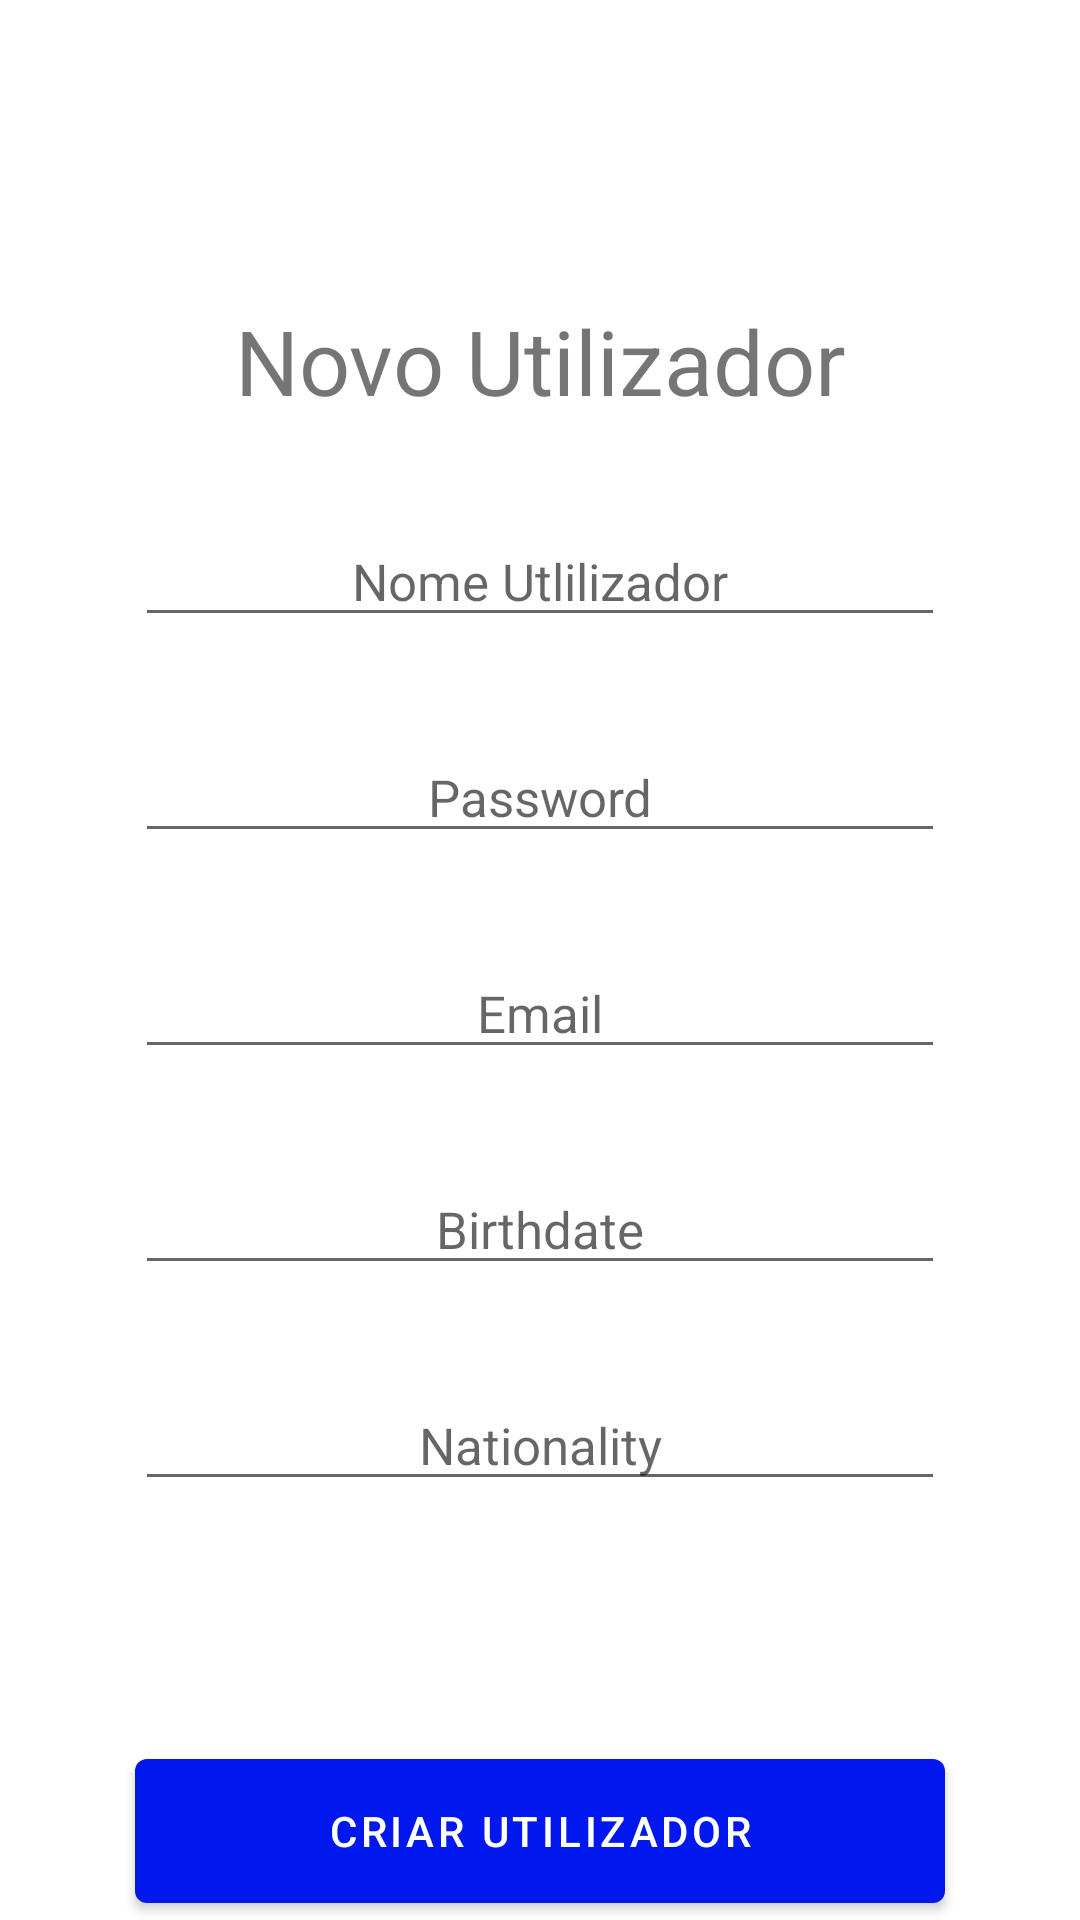

Layout XML and referenced resources for this Android screen:
<!-- AndroidManifest.xml: application theme Theme.Scounting -->
<!-- res/layout/activity_register.xml -->
<?xml version="1.0" encoding="utf-8"?>
<androidx.constraintlayout.widget.ConstraintLayout
    xmlns:android="http://schemas.android.com/apk/res/android"
    xmlns:app="http://schemas.android.com/apk/res-auto"
    xmlns:tools="http://schemas.android.com/tools"
    android:layout_width="match_parent"
    android:layout_height="match_parent"
    tools:context=".login.RegisterActivity">

    <TextView
        android:id="@+id/txtView_newUser"
        android:layout_width="wrap_content"
        android:layout_height="wrap_content"
        android:layout_marginTop="100dp"
        android:text="@string/novo_utilizador"
        android:textSize="30sp"
        app:layout_constraintEnd_toEndOf="parent"
        app:layout_constraintStart_toStartOf="parent"
        app:layout_constraintTop_toTopOf="parent" />

    <EditText
        android:id="@+id/edtTex_RegisterUsername"
        android:layout_width="270dp"
        android:layout_height="40dp"
        android:layout_marginTop="32dp"
        android:textSize="17sp"
        android:hint="@string/nome_utlilizador"
        android:singleLine="true"
        android:textAlignment="center"
        app:layout_constraintEnd_toEndOf="parent"
        app:layout_constraintStart_toStartOf="parent"
        app:layout_constraintTop_toBottomOf="@id/txtView_newUser"
        />
    <EditText
        android:id="@+id/edtTex_RegisterPassword"
        android:layout_width="270dp"
        android:layout_height="40dp"
        android:layout_marginTop="32dp"
        android:textSize="17sp"
        android:hint="@string/password"
        android:singleLine="true"
        android:textAlignment="center"
        app:layout_constraintEnd_toEndOf="parent"
        app:layout_constraintStart_toStartOf="parent"
        app:layout_constraintTop_toBottomOf="@id/edtTex_RegisterUsername"
        />
    <EditText
        android:id="@+id/edtTex_RegisterEmail"
        android:layout_width="270dp"
        android:layout_height="40dp"
        android:layout_marginTop="32dp"
        android:textSize="17sp"
        android:hint="Email"
        android:singleLine="true"
        android:textAlignment="center"
        app:layout_constraintEnd_toEndOf="parent"
        app:layout_constraintStart_toStartOf="parent"
        app:layout_constraintTop_toBottomOf="@id/edtTex_RegisterPassword"
        />
    <EditText
        android:id="@+id/edtTex_RegisterBirthdate"
        android:layout_width="270dp"
        android:layout_height="40dp"
        android:layout_marginTop="32dp"
        android:textSize="17sp"
        android:hint="@string/birthdate"
        android:singleLine="true"
        android:textAlignment="center"
        app:layout_constraintEnd_toEndOf="parent"
        app:layout_constraintStart_toStartOf="parent"
        app:layout_constraintTop_toBottomOf="@id/edtTex_RegisterEmail"
        />
    <EditText
        android:id="@+id/edtTex_RegisterNationality"
        android:layout_width="270dp"
        android:layout_height="40dp"
        android:layout_marginTop="32dp"
        android:textSize="17sp"
        android:hint="@string/nationality"
        android:singleLine="true"
        android:textAlignment="center"
        app:layout_constraintEnd_toEndOf="parent"
        app:layout_constraintStart_toStartOf="parent"
        app:layout_constraintTop_toBottomOf="@id/edtTex_RegisterBirthdate"
        />
    <Button
        android:id="@+id/btn_RegisterCreateUser"
        android:layout_width="270dp"
        android:layout_height="60dp"
        android:layout_marginTop="80dp"
        android:text="@string/criar_utilizador"
        app:layout_constraintEnd_toEndOf="parent"
        app:layout_constraintStart_toStartOf="parent"
        app:layout_constraintTop_toBottomOf="@id/edtTex_RegisterNationality"
        />




</androidx.constraintlayout.widget.ConstraintLayout>
<!-- resources referenced by this layout -->
<resources>
  <string name="birthdate">Birthdate</string>
  <string name="criar_utilizador">Criar Utilizador</string>
  <string name="nationality">Nationality</string>
  <string name="nome_utlilizador">Nome Utlilizador</string>
  <string name="novo_utilizador">Novo Utilizador</string>
  <string name="password">Password</string>
  <style name="Theme.Scounting" parent="Theme.MaterialComponents.DayNight.NoActionBar">
          
          <item name="colorPrimary">@color/purple_500</item>
          <item name="colorPrimaryVariant">@color/purple_700</item>
          <item name="colorOnPrimary">@color/white</item>
          
          <item name="colorSecondary">@color/teal_200</item>
          <item name="colorSecondaryVariant">@color/teal_700</item>
          <item name="colorOnSecondary">@color/black</item>
          
          <item name="android:statusBarColor" tools:targetApi="l">?attr/colorPrimaryVariant</item>
          
      </style>
  <color name="purple_500">#0018EE</color>
  <color name="purple_700">#FF3700B3</color>
  <color name="white">#FFFFFFFF</color>
  <color name="teal_200">#FF03DAC5</color>
  <color name="teal_700">#FF018786</color>
  <color name="black">#FF000000</color>
</resources>
